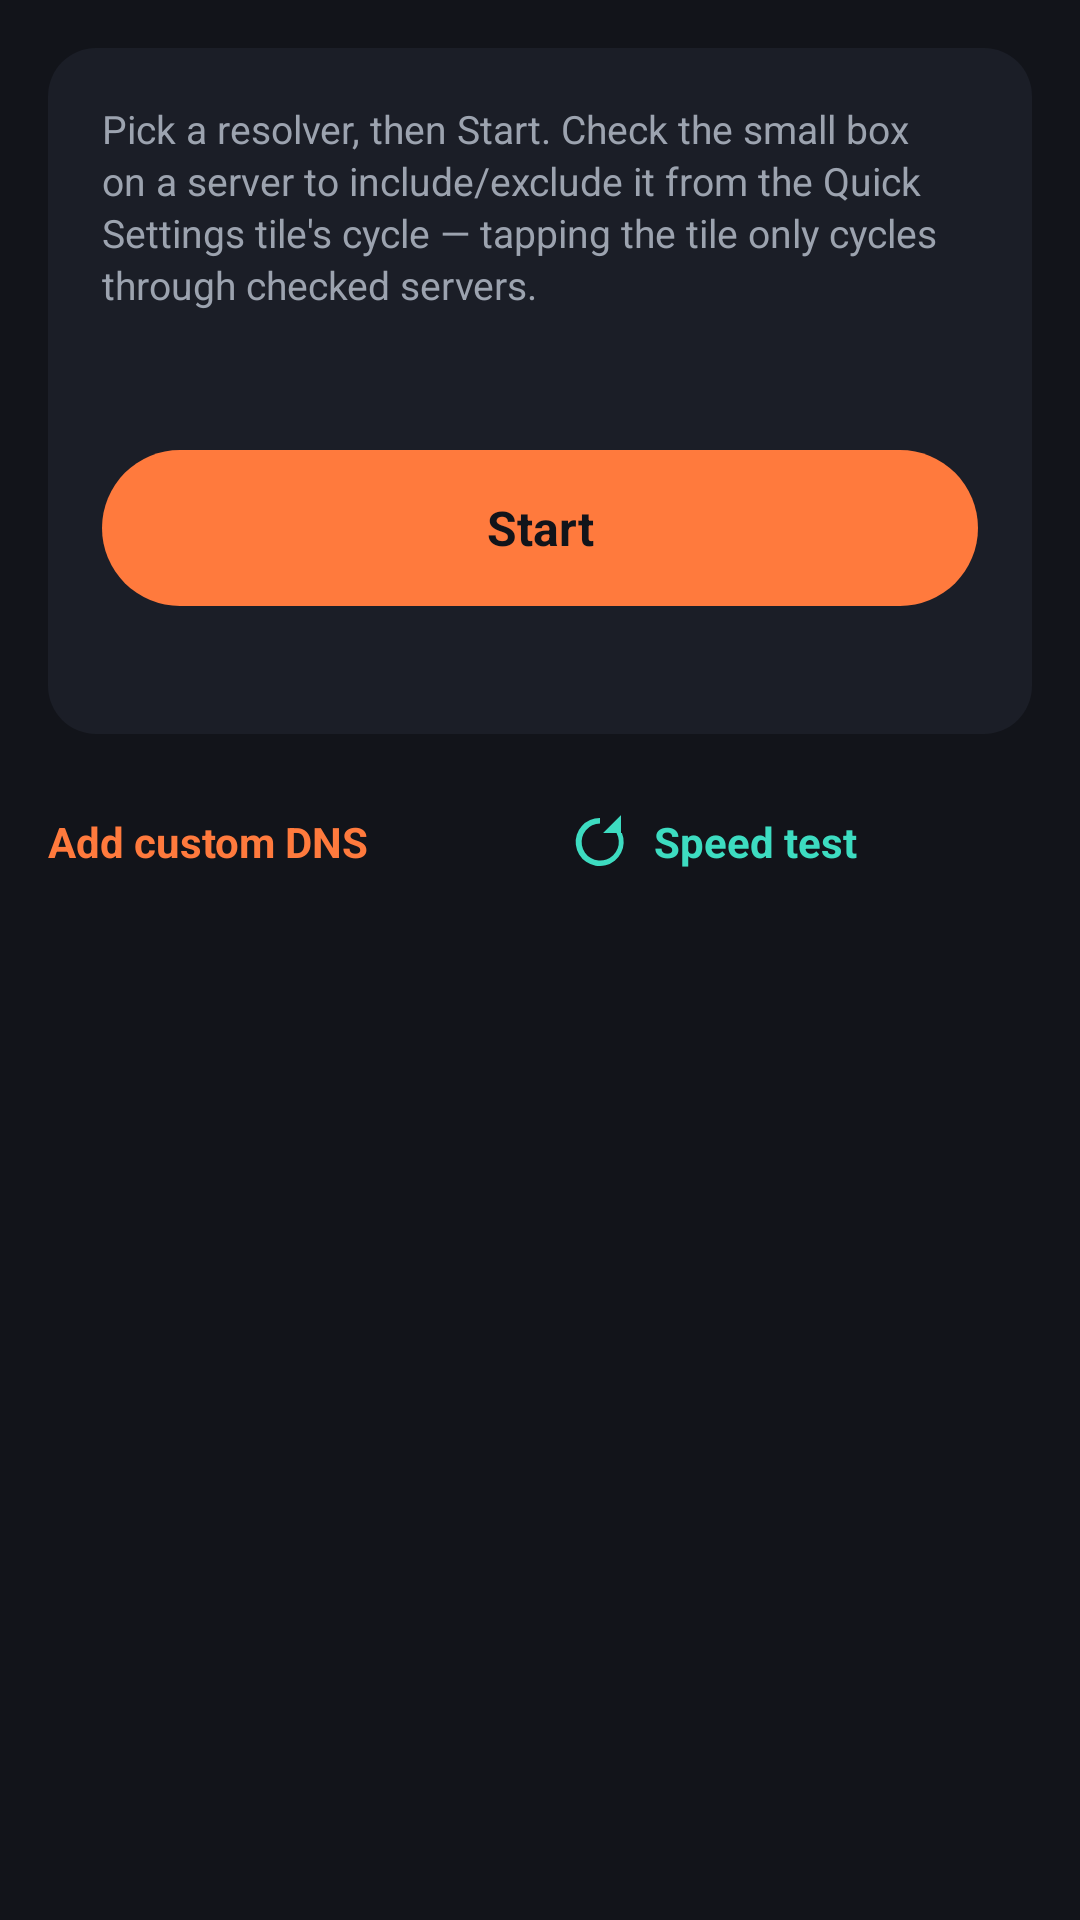

Produce the Android XML layout that renders to this screen, including the resource entries it uses.
<!-- AndroidManifest.xml: application theme Theme.Barndoor -->
<!-- res/layout/fragment_dns.xml -->
<?xml version="1.0" encoding="utf-8"?>
<LinearLayout xmlns:android="http://schemas.android.com/apk/res/android"
    xmlns:tools="http://schemas.android.com/tools"
    android:layout_width="match_parent"
    android:layout_height="match_parent"
    android:orientation="vertical"
    android:background="@color/barn_bg">

    <LinearLayout
        android:layout_width="match_parent"
        android:layout_height="wrap_content"
        android:orientation="vertical"
        android:background="@drawable/bg_card"
        android:layout_margin="16dp"
        android:padding="18dp">

        <TextView
            android:layout_width="match_parent"
            android:layout_height="wrap_content"
            android:text="@string/dns_subtitle"
            android:textColor="@color/barn_text_secondary"
            android:textSize="13sp"
            android:lineSpacingExtra="2dp" />

        <TextView
            android:id="@+id/dnsStatusText"
            android:layout_width="match_parent"
            android:layout_height="wrap_content"
            android:layout_marginTop="14dp"
            android:textColor="@color/barn_text_primary"
            android:textSize="15sp"
            android:textStyle="bold"
            tools:text="Stopped" />

        <TextView
            android:id="@+id/dnsStartStopButton"
            android:layout_width="match_parent"
            android:layout_height="52dp"
            android:layout_marginTop="12dp"
            android:background="@drawable/bg_pill_accent"
            android:gravity="center"
            android:text="@string/dns_start"
            android:textColor="@color/barn_on_accent"
            android:textSize="16sp"
            android:textStyle="bold"
            android:clickable="true"
            android:focusable="true" />

        <TextView
            android:id="@+id/dnsModeHint"
            android:layout_width="match_parent"
            android:layout_height="wrap_content"
            android:layout_marginTop="10dp"
            android:textColor="@color/barn_text_secondary"
            android:textSize="11sp"
            android:textIsSelectable="true" />

        <TextView
            android:id="@+id/dnsRootGrantButton"
            android:layout_width="match_parent"
            android:layout_height="wrap_content"
            android:layout_marginTop="10dp"
            android:padding="10dp"
            android:background="@drawable/bg_card"
            android:gravity="center"
            android:text="@string/dns_root_grant_button"
            android:textColor="@color/barn_teal"
            android:textStyle="bold"
            android:textSize="13sp"
            android:visibility="gone"
            android:clickable="true"
            android:focusable="true" />
    </LinearLayout>

    <LinearLayout
        android:layout_width="match_parent"
        android:layout_height="wrap_content"
        android:orientation="horizontal"
        android:layout_marginHorizontal="8dp"
        android:layout_marginBottom="4dp">

        <TextView
            android:id="@+id/dnsAddCustom"
            android:layout_width="0dp"
            android:layout_height="wrap_content"
            android:layout_weight="1"
            android:drawableStart="@drawable/ic_add"
            android:drawableTint="@color/barn_accent"
            android:drawablePadding="6dp"
            android:gravity="center_vertical"
            android:padding="8dp"
            android:text="@string/dns_add_custom"
            android:textColor="@color/barn_accent"
            android:textStyle="bold"
            android:clickable="true"
            android:focusable="true"
            android:background="?attr/selectableItemBackground" />

        <TextView
            android:id="@+id/dnsSpeedTest"
            android:layout_width="0dp"
            android:layout_height="wrap_content"
            android:layout_weight="1"
            android:drawableStart="@drawable/ic_rotation"
            android:drawableTint="@color/barn_teal"
            android:drawablePadding="6dp"
            android:gravity="center_vertical"
            android:padding="8dp"
            android:text="@string/dns_speed_test"
            android:textColor="@color/barn_teal"
            android:textStyle="bold"
            android:clickable="true"
            android:focusable="true"
            android:background="?attr/selectableItemBackground" />
    </LinearLayout>

    <androidx.recyclerview.widget.RecyclerView
        android:id="@+id/dnsRecyclerView"
        android:layout_width="match_parent"
        android:layout_height="0dp"
        android:layout_weight="1"
        android:clipToPadding="false"
        android:paddingBottom="16dp" />

</LinearLayout>
<!-- resources referenced by this layout -->
<resources>
  <color name="barn_accent">#FF7A3D</color>
  <color name="barn_bg">#12141A</color>
  <color name="barn_on_accent">#12141A</color>
  <color name="barn_teal">#3DDCC1</color>
  <color name="barn_text_primary">#F4F5F7</color>
  <color name="barn_text_secondary">#9CA3AF</color>
  <!-- drawable bg_card (drawable) -->
  <?xml version="1.0" encoding="utf-8"?>
  <shape xmlns:android="http://schemas.android.com/apk/res/android"
      android:shape="rectangle">
      <solid android:color="@color/barn_surface" />
      <corners android:radius="16dp" />
  </shape>
  <!-- drawable bg_pill_accent (drawable) -->
  <?xml version="1.0" encoding="utf-8"?>
  <shape xmlns:android="http://schemas.android.com/apk/res/android"
      android:shape="rectangle">
      <solid android:color="@color/barn_accent" />
      <corners android:radius="28dp" />
  </shape>
  <!-- drawable ic_rotation (drawable) -->
  <?xml version="1.0" encoding="utf-8"?>
  <vector xmlns:android="http://schemas.android.com/apk/res/android"
      android:width="24dp"
      android:height="24dp"
      android:viewportWidth="24"
      android:viewportHeight="24">
      <path
          android:fillColor="#FF000000"
          android:pathData="M12,4 A8,8 0,1 0,19.31 9 L17.5,9 A6.2,6.2 0,1 1,12 5.8 Z" />
      <path
          android:fillColor="#FF000000"
          android:pathData="M19,3 L19,9 L13,9 Z" />
  </vector>
  <string name="dns_add_custom">Add custom DNS</string>
  <string name="dns_root_grant_button">\uD83D\uDD11 Root detected \u2014 tap to enable system DNS (no VPN, no ADB)</string>
  <string name="dns_speed_test">Speed test</string>
  <string name="dns_start">Start</string>
  <string name="dns_subtitle">Pick a resolver, then Start. Check the small box on a server to include/exclude it from the Quick Settings tile\'s cycle \u2014 tapping the tile only cycles through checked servers.</string>
  <style name="Theme.Barndoor" parent="Theme.Material3.Dark.NoActionBar">
          <item name="colorPrimary">@color/barn_accent</item>
          <item name="colorPrimaryVariant">@color/barn_accent_dark</item>
          <item name="colorOnPrimary">@color/barn_on_accent</item>
          <item name="colorSecondary">@color/barn_teal</item>
          <item name="colorOnSecondary">@color/barn_on_accent</item>
          <item name="android:colorBackground">@color/barn_bg</item>
          <item name="colorSurface">@color/barn_surface</item>
          <item name="colorOnSurface">@color/barn_text_primary</item>
          <item name="colorOnBackground">@color/barn_text_primary</item>
          <item name="android:statusBarColor">@color/barn_bg</item>
          <item name="android:navigationBarColor">@color/barn_bg</item>
          <item name="android:windowLightStatusBar" tools:targetApi="m">false</item>
      </style>
  <color name="barn_surface">#1B1E27</color>
  <color name="barn_accent_dark">#D9601F</color>
</resources>
